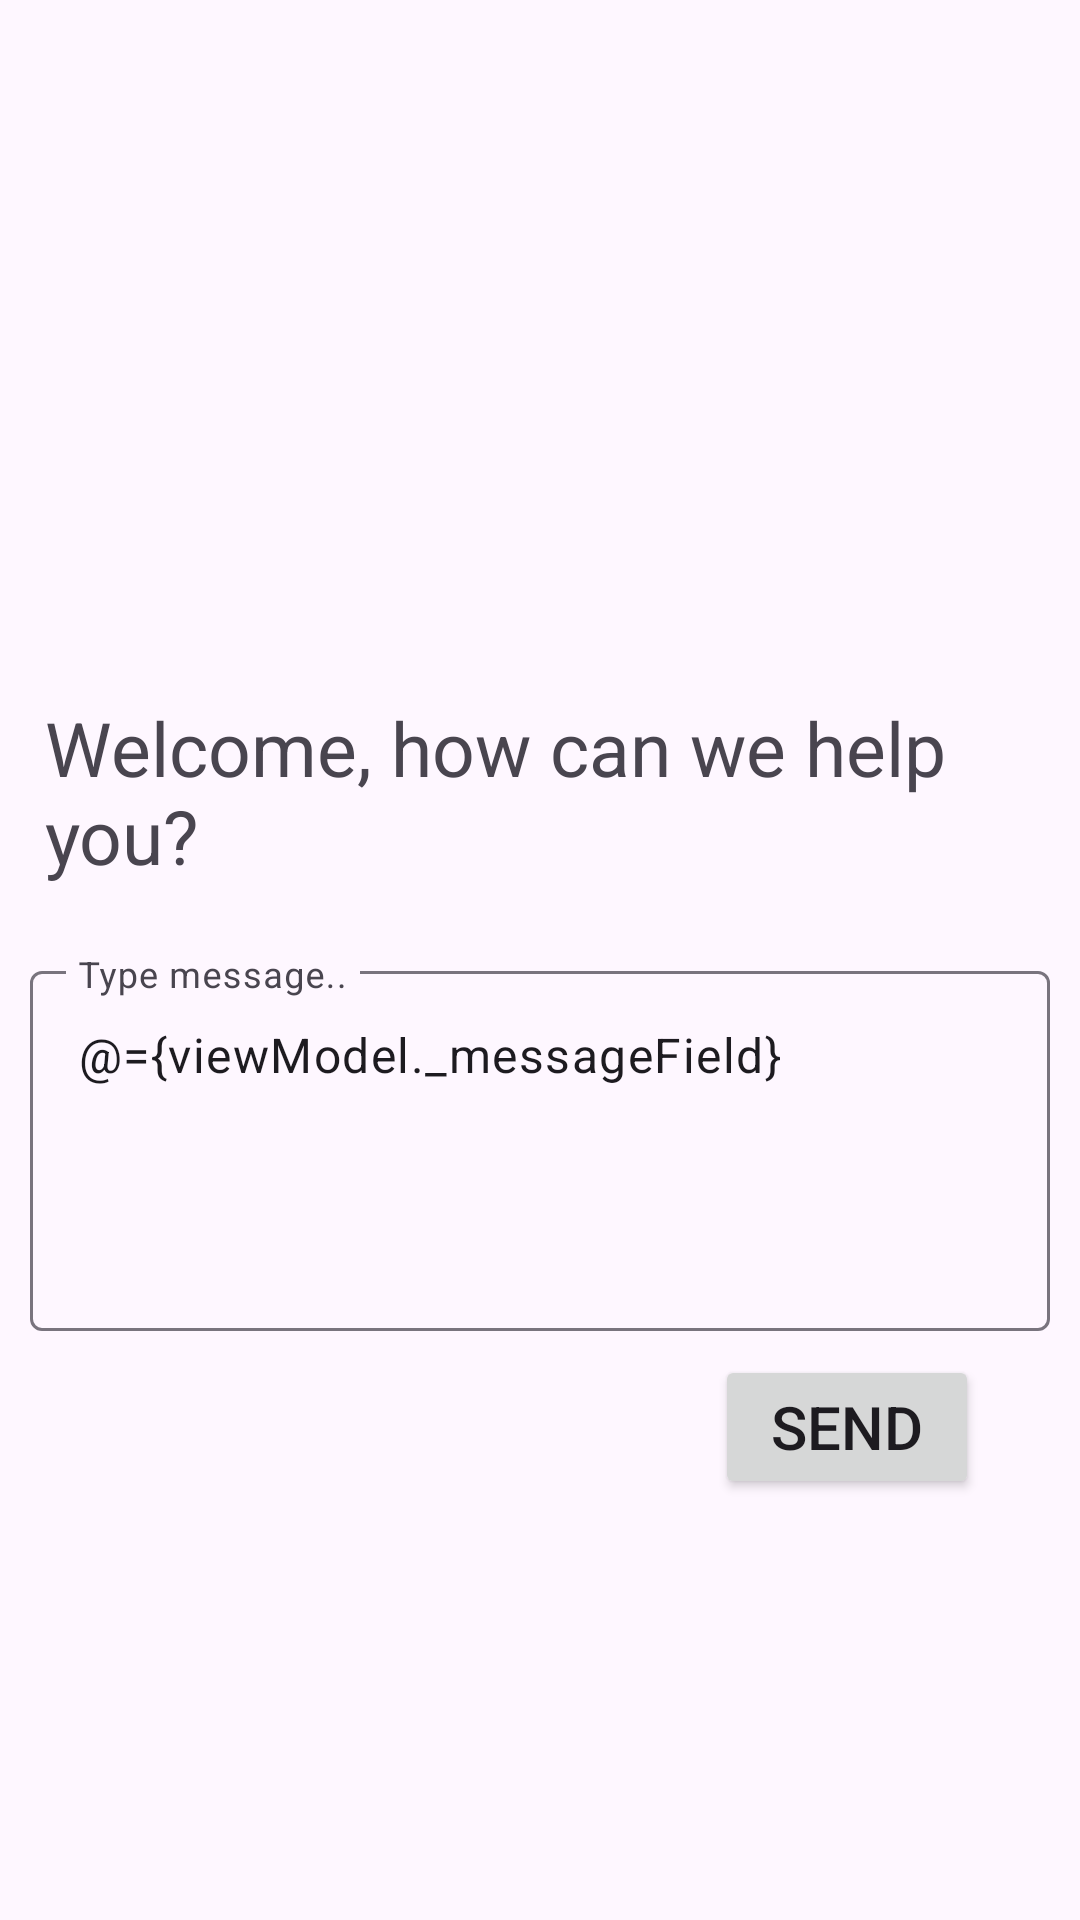

Produce the Android XML layout that renders to this screen, including the resource entries it uses.
<!-- AndroidManifest.xml: application theme Theme.Your_space -->
<!-- res/layout/fragment_messages.xml -->
<?xml version="1.0" encoding="utf-8"?>
<layout xmlns:android="http://schemas.android.com/apk/res/android"
    xmlns:app="http://schemas.android.com/apk/res-auto"
    xmlns:tools="http://schemas.android.com/tools">

    <data>

        <variable
            name="viewModel"
            type="com.example.your_space.ui.messages.MessagesViewModel" />
    </data>

    <androidx.constraintlayout.widget.ConstraintLayout
        android:layout_width="match_parent"
        android:layout_height="match_parent"
        tools:context=".ui.messages.MessagesFragment">

        <androidx.core.widget.NestedScrollView
            android:layout_width="match_parent"
            android:layout_height="wrap_content"
            app:layout_constraintBottom_toBottomOf="parent"
            app:layout_constraintEnd_toEndOf="parent"
            app:layout_constraintStart_toStartOf="parent"
            app:layout_constraintTop_toTopOf="parent">

            <androidx.constraintlayout.widget.ConstraintLayout
                android:layout_width="match_parent"
                android:layout_height="wrap_content">

                <TextView
                    android:id="@+id/textView27"
                    android:layout_width="match_parent"
                    android:layout_height="wrap_content"
                    android:layout_margin="15dp"
                    android:text="@string/Welcome_how_can_we_help_you"

                    android:textSize="25sp"
                    app:layout_constraintBottom_toBottomOf="parent"
                    app:layout_constraintEnd_toEndOf="parent"
                    app:layout_constraintHorizontal_bias="0.2"
                    app:layout_constraintStart_toStartOf="parent"
                    app:layout_constraintTop_toTopOf="parent"
                    app:layout_constraintVertical_bias="0.3" />

                <com.google.android.material.textfield.TextInputLayout
                    android:id="@+id/message_te"
                    style="@style/sign_up_field_right_attr_style"
                    app:layout_constraintBottom_toBottomOf="parent"
                    app:layout_constraintEnd_toEndOf="parent"
                    app:layout_constraintStart_toStartOf="parent"
                    app:layout_constraintTop_toBottomOf="@+id/textView27"
                    app:layout_constraintVertical_bias="0.1"
                    app:layout_constraintVertical_chainStyle="packed">

                    <com.google.android.material.textfield.TextInputEditText
                        android:id="@+id/message_ite"
                        android:layout_width="match_parent"
                        android:layout_height="120dp"
                        android:gravity="start"
                        android:hint="@string/type_message"
                        android:text="@={viewModel._messageField}" />
                </com.google.android.material.textfield.TextInputLayout>

                <Button
                    android:id="@+id/send_button"
                    android:layout_width="wrap_content"
                    android:layout_height="wrap_content"
                    android:layout_margin="8dp"
                    android:text="@string/send"
                    android:textSize="@dimen/profile_font_size"
                    app:layout_constraintBottom_toBottomOf="parent"
                    app:layout_constraintEnd_toEndOf="parent"
                    app:layout_constraintHorizontal_bias="0.9"
                    app:layout_constraintStart_toStartOf="parent"
                    app:layout_constraintTop_toBottomOf="@+id/message_te"
                    app:layout_constraintVertical_bias="0.1" />

            </androidx.constraintlayout.widget.ConstraintLayout>

        </androidx.core.widget.NestedScrollView>

    </androidx.constraintlayout.widget.ConstraintLayout>

</layout>
<!-- resources referenced by this layout -->
<resources>
  <dimen name="profile_font_size">20sp</dimen>
  <string name="Welcome_how_can_we_help_you">Welcome, how can we help you?</string>
  <string name="send">Send</string>
  <string name="type_message">Type message..</string>
  <style name="sign_up_field_right_attr_style">
          <item name="android:layout_height">wrap_content</item>
          <item name="android:layout_width">0dp</item>
          <item name="android:layout_marginStart">10dp</item>
          <item name="android:layout_marginEnd">10dp</item>
          <item name="android:layout_marginTop">16dp</item>
          <item name="android:textSize">@dimen/profile_font_size</item>
      </style>
  <style name="Theme.Your_space" parent="Base.Theme.Your_space" />
  <style name="Base.Theme.Your_space" parent="Theme.Material3.Light.NoActionBar">
          
  
  
  
          <item name="colorSurface">@color/colorSurface</item>
          <item name="colorSecondaryContainer">@color/colorSecondaryContainer</item>
  
  
  
  
  
  
  
  
      </style>
  <color name="colorSurface">#EBF7FF</color>
  <color name="colorSecondaryContainer">#7AC9FA</color>
</resources>
